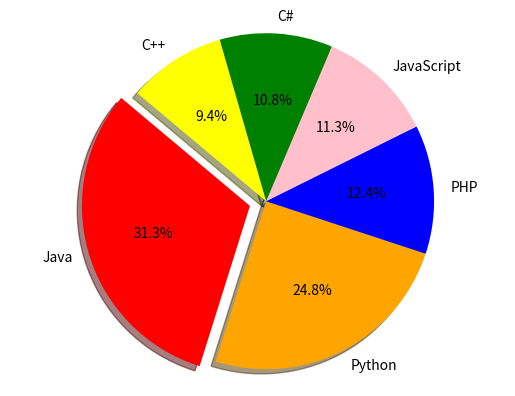

This chart was generated by the following Python code:
import matplotlib.pyplot as plt 

language = ['Java', 'Python', 'PHP', 'JavaScript', 'C#', 'C++']
Popularity = [22.2, 17.6, 8.8, 8, 7.7, 6.7]

colors = ['red','orange','blue','pink','green','yellow']

explode = (0.1,0,0,0,0,0)

plt.pie(Popularity,explode=explode,labels=language,colors=colors,autopct='%1.1f%%',shadow=True,startangle=140)

plt.axis('equal')

plt.show()